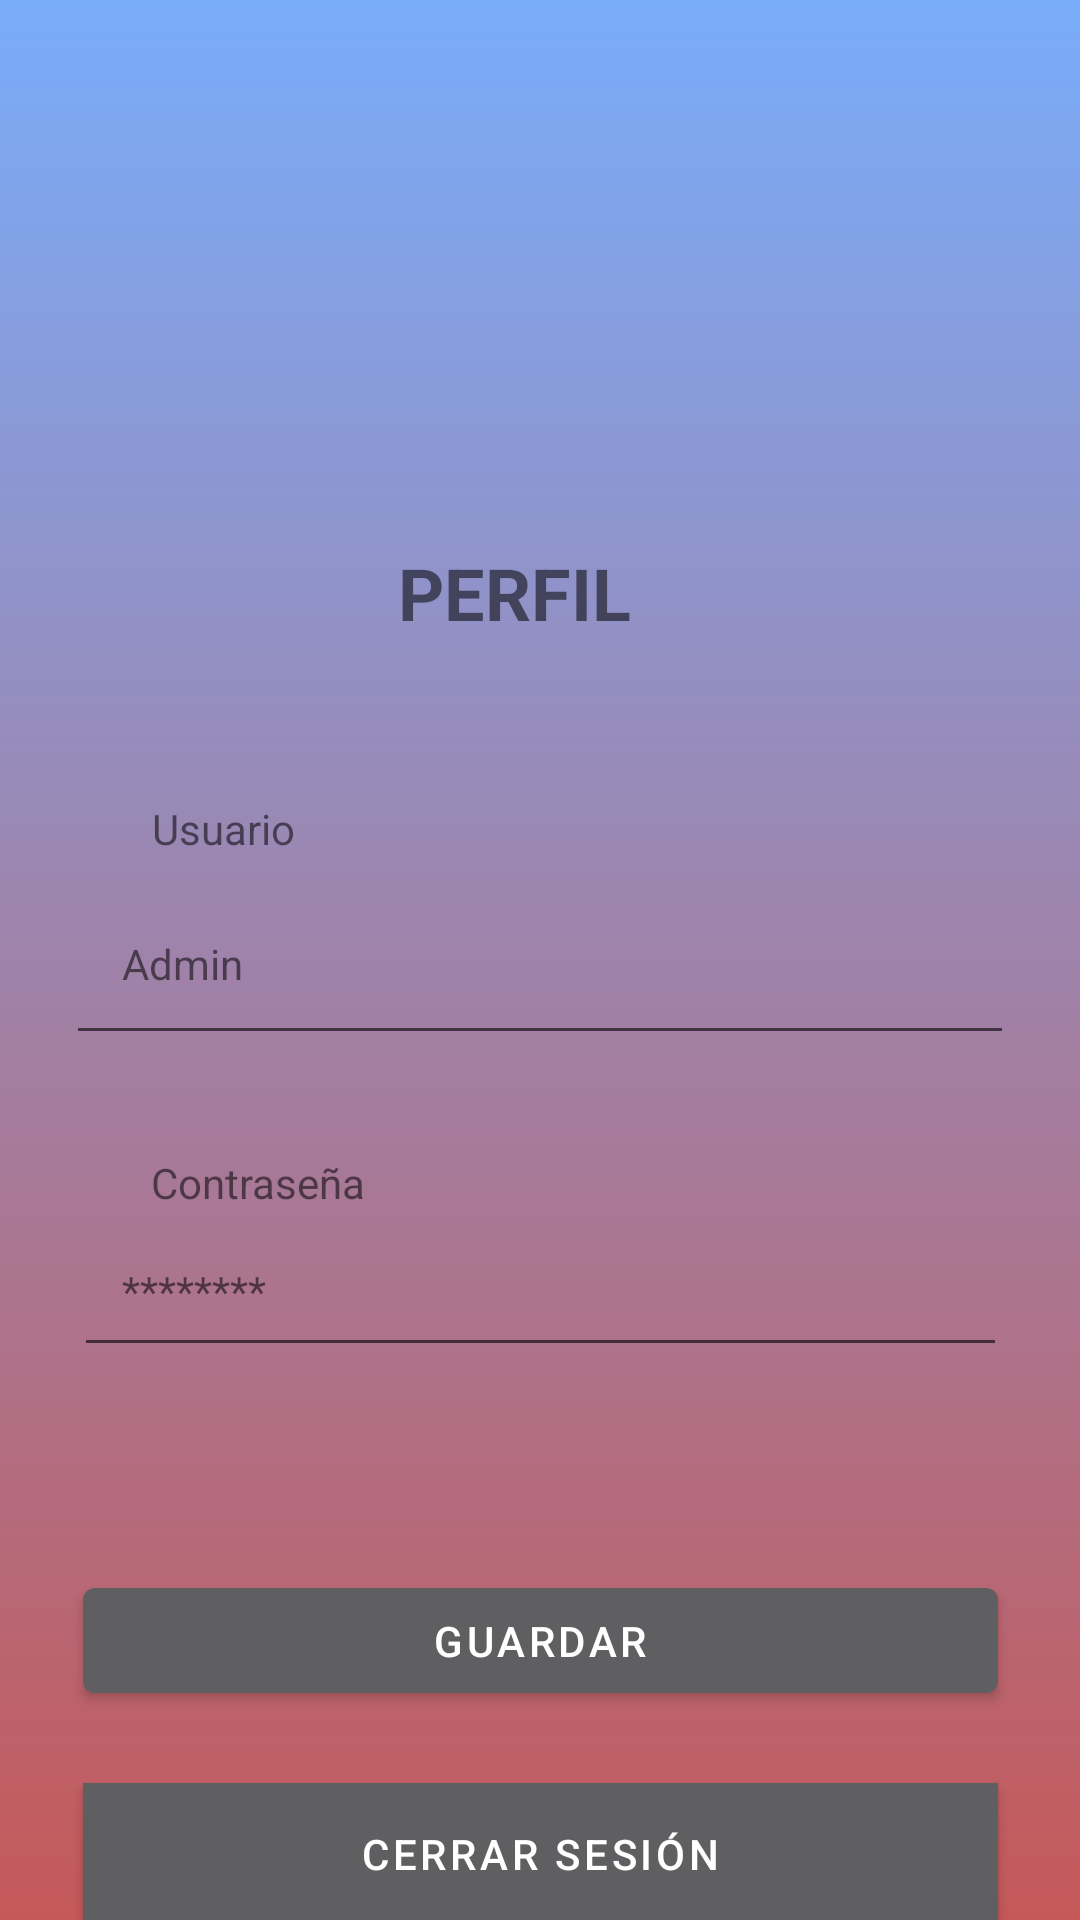

Android layout source for this screen:
<!-- AndroidManifest.xml: activity theme Theme.MovB02Grupo2_PL.NoActionBar -->
<!-- res/layout/perfil.xml -->
<?xml version="1.0" encoding="utf-8"?>
<androidx.constraintlayout.widget.ConstraintLayout xmlns:android="http://schemas.android.com/apk/res/android"
    xmlns:app="http://schemas.android.com/apk/res-auto"
    xmlns:tools="http://schemas.android.com/tools"
    android:layout_width="match_parent"
    android:layout_height="match_parent"
    android:background="@drawable/background_color">

    <EditText
        android:id="@+id/editTextText3"
        android:layout_width="316dp"
        android:layout_height="47dp"
        android:ems="10"
        android:inputType="text"
        app:layout_constraintBottom_toTopOf="@+id/editTextTextPassword4"
        app:layout_constraintEnd_toEndOf="parent"
        app:layout_constraintStart_toStartOf="parent"
        app:layout_constraintTop_toBottomOf="@+id/textView12" />

    <TextView
        android:id="@+id/textView14"
        android:layout_width="wrap_content"
        android:layout_height="wrap_content"
        android:text="Contraseña"
        app:layout_constraintBottom_toTopOf="@+id/editTextTextPassword4"
        app:layout_constraintEnd_toEndOf="parent"
        app:layout_constraintHorizontal_bias="0.174"
        app:layout_constraintStart_toStartOf="parent"
        app:layout_constraintTop_toBottomOf="@+id/editTextText3"
        app:layout_constraintVertical_bias="0.767" />

    <TextView
        android:id="@+id/textView13"
        android:layout_width="wrap_content"
        android:layout_height="wrap_content"
        android:text="Usuario"
        app:layout_constraintBottom_toTopOf="@+id/textView14"
        app:layout_constraintEnd_toEndOf="parent"
        app:layout_constraintHorizontal_bias="0.162"
        app:layout_constraintStart_toStartOf="parent"
        app:layout_constraintTop_toTopOf="parent"
        app:layout_constraintVertical_bias="0.729" />

    <EditText
        android:id="@+id/editTextTextPassword4"
        android:layout_width="311dp"
        android:layout_height="42dp"
        android:ems="10"
        android:inputType="textPassword"
        app:layout_constraintBottom_toTopOf="@+id/button_guardar"
        app:layout_constraintEnd_toEndOf="parent"
        app:layout_constraintStart_toStartOf="parent"
        app:layout_constraintTop_toBottomOf="@+id/textView12"
        app:layout_constraintVertical_bias="0.717" />

    <Button
        android:id="@+id/button_guardar"
        android:layout_width="305dp"
        android:layout_height="47dp"
        android:layout_marginBottom="24dp"
        android:text="Guardar"
        app:layout_constraintBottom_toTopOf="@+id/button_csesion"
        app:layout_constraintEnd_toEndOf="parent"
        app:layout_constraintStart_toStartOf="parent" />

    <Button
        android:id="@+id/button_csesion"
        android:layout_width="305dp"
        android:layout_height="47dp"
        android:layout_marginTop="353dp"
        android:background="#E0D9D9"
        android:backgroundTint="#E0D9D9"
        android:text="Cerrar Sesión"
        app:iconTint="#E0D9D9"
        app:layout_constraintBottom_toBottomOf="parent"
        app:layout_constraintEnd_toEndOf="parent"
        app:layout_constraintStart_toStartOf="parent"
        app:layout_constraintTop_toBottomOf="@+id/textView12"
        app:strokeColor="#E0D9D9" />

    <TextView
        android:id="@+id/textView12"
        android:layout_width="129dp"
        android:layout_height="61dp"
        android:text="PERFIL"
        android:textSize="24sp"
        android:textStyle="bold"
        app:autoSizeMaxTextSize="70sp"
        app:layout_constraintBottom_toBottomOf="parent"
        app:layout_constraintEnd_toEndOf="parent"
        app:layout_constraintHorizontal_bias="0.574"
        app:layout_constraintStart_toStartOf="parent"
        app:layout_constraintTop_toTopOf="parent"
        app:layout_constraintVertical_bias="0.313" />

    <TextView
        android:id="@+id/textView15"
        android:layout_width="wrap_content"
        android:layout_height="wrap_content"
        android:text="Admin"
        app:layout_constraintBottom_toBottomOf="@+id/editTextText3"
        app:layout_constraintEnd_toEndOf="@+id/editTextText3"
        app:layout_constraintHorizontal_bias="0.068"
        app:layout_constraintStart_toStartOf="@+id/editTextText3"
        app:layout_constraintTop_toTopOf="@+id/editTextText3"
        app:layout_constraintVertical_bias="0.25" />

    <TextView
        android:id="@+id/textView17"
        android:layout_width="73dp"
        android:layout_height="24dp"
        android:text="********"
        app:layout_constraintBottom_toBottomOf="@+id/editTextTextPassword4"
        app:layout_constraintEnd_toEndOf="@+id/editTextTextPassword4"
        app:layout_constraintHorizontal_bias="0.067"
        app:layout_constraintStart_toStartOf="@+id/editTextTextPassword4"
        app:layout_constraintTop_toTopOf="@+id/editTextTextPassword4"
        app:layout_constraintVertical_bias="0.388" />

    <ImageView
        android:id="@+id/imageView"
        android:layout_width="150dp"
        android:layout_height="125dp"
        app:layout_constraintBottom_toTopOf="@+id/textView12"
        app:layout_constraintEnd_toEndOf="parent"
        app:layout_constraintHorizontal_bias="0.491"
        app:layout_constraintStart_toStartOf="parent"
        app:layout_constraintTop_toTopOf="parent"
        app:layout_constraintVertical_bias="0.818"
        app:srcCompat="@drawable/ic_menu_camera" />

</androidx.constraintlayout.widget.ConstraintLayout>
<!-- resources referenced by this layout -->
<resources>
  <!-- drawable background_color (drawable) -->
  <?xml version="1.0" encoding="utf-8"?>
  <shape xmlns:android="http://schemas.android.com/apk/res/android">
  
      <gradient
          android:angle="90"
          android:endColor="#79ACFA"
          android:startColor="#C55959"
          />
  
  </shape>
  <style name="Theme.MovB02Grupo2_PL.NoActionBar">
          <item name="windowActionBar">false</item>
          <item name="windowNoTitle">true</item>
      </style>
</resources>
